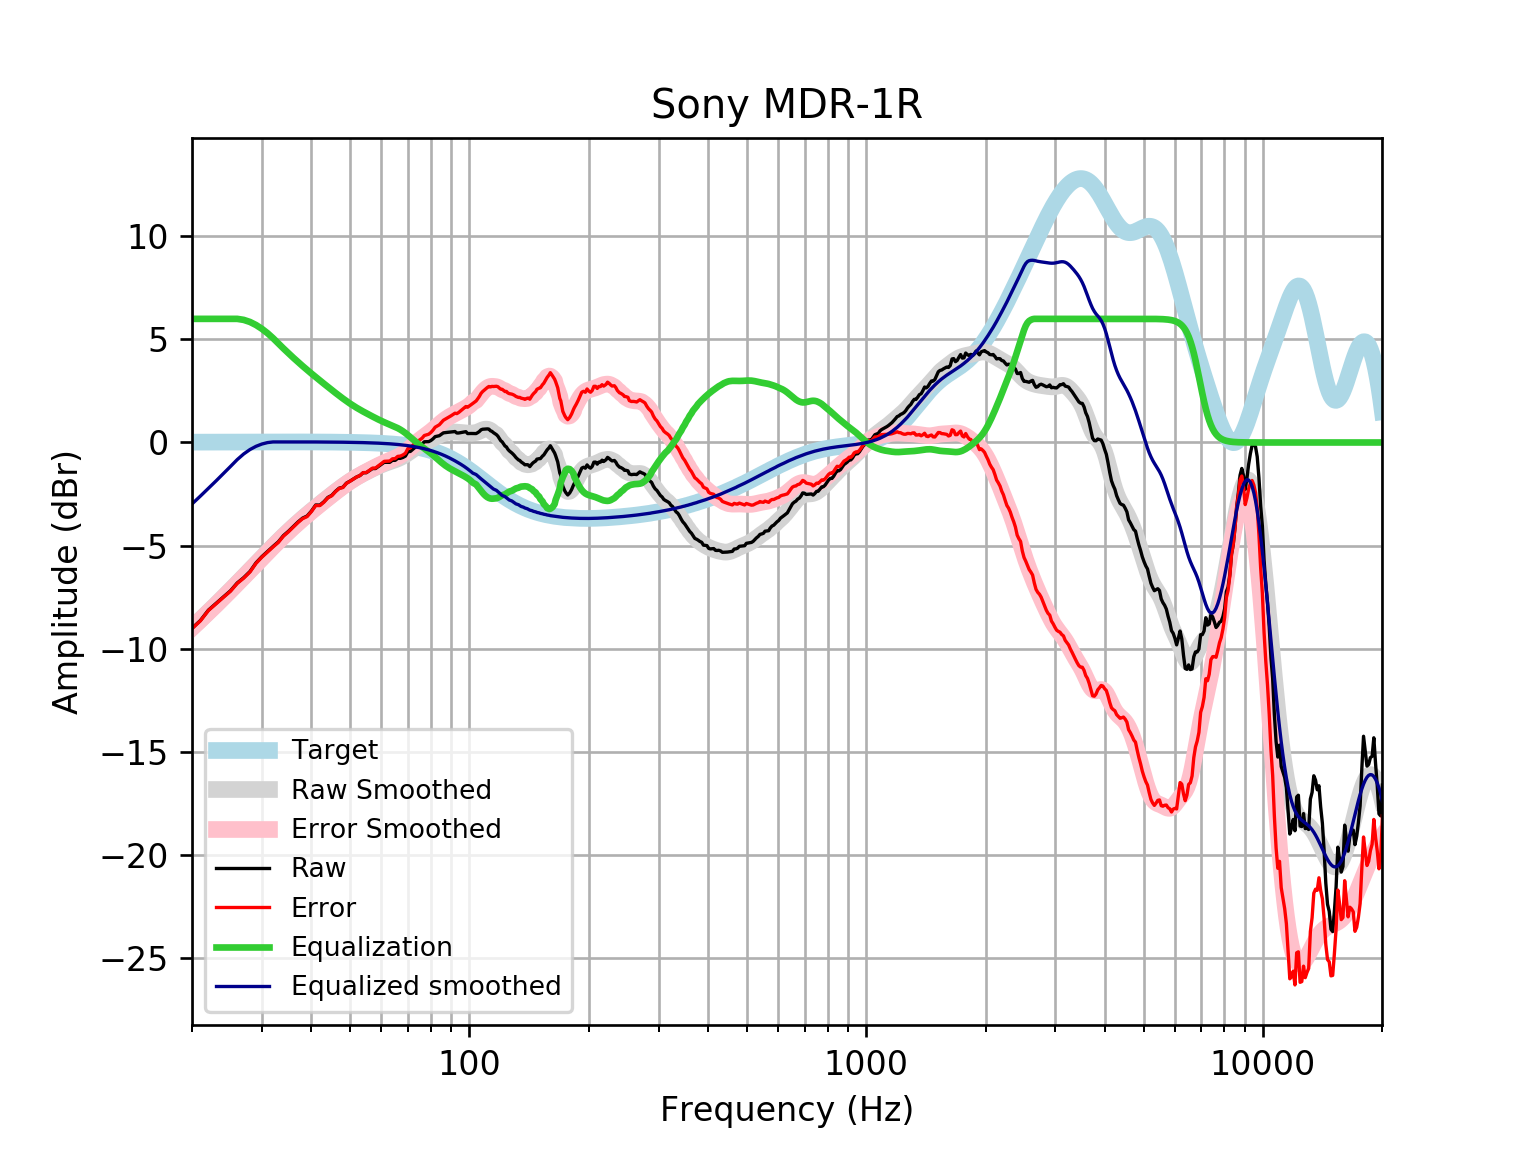

Source data for this figure (header and first rows):
frequency, raw, error, smoothed, error_smoothed, equalization, equalized_raw, equalized_smoothed, target
20, -9.018, -9.034, -8.983, -9, 6, -3.018, -2.983, 0.01648
21, -8.638, -8.656, -8.6, -8.617, 6.0, -2.638, -2.6, 0.01765
22, -8.135, -8.154, -8.226, -8.245, 6, -2.135, -2.226, 0.01876
23, -7.805, -7.824, -7.862, -7.882, 6, -1.805, -1.862, 0.01983
24, -7.494, -7.515, -7.509, -7.529, 6, -1.494, -1.509, 0.02084
25, -7.198, -7.22, -7.165, -7.187, 6, -1.198, -1.165, 0.02179
26, -6.818, -6.841, -6.831, -6.854, 6, -0.8179, -0.8308, 0.02269
27, -6.558, -6.582, -6.506, -6.53, 5.951, -0.6077, -0.5557, 0.02353
28, -6.259, -6.284, -6.191, -6.216, 5.849, -0.4104, -0.3424, 0.02431
29, -5.84, -5.865, -5.886, -5.911, 5.701, -0.1388, -0.1854, 0.02502
30, -5.54, -5.565, -5.592, -5.618, 5.517, -0.02279, -0.07486, 0.02566
31, -5.289, -5.316, -5.309, -5.335, 5.304, 0.01468, -0.004865, 0.02622
32, -5.046, -5.073, -5.038, -5.065, 5.065, 0.01919, 0.02668, 0.02668
33, -4.823, -4.85, -4.781, -4.808, 4.808, -0.01487, 0.02704, 0.02704
34, -4.518, -4.546, -4.537, -4.564, 4.564, 0.04558, 0.02728, 0.02728
35, -4.309, -4.336, -4.305, -4.333, 4.333, 0.0239, 0.0274, 0.0274
36, -4.077, -4.104, -4.086, -4.114, 4.114, 0.03724, 0.02739, 0.02739
37, -3.857, -3.884, -3.879, -3.907, 3.907, 0.05006, 0.02723, 0.02723
38, -3.669, -3.696, -3.683, -3.71, 3.71, 0.04081, 0.02691, 0.02692
39, -3.569, -3.596, -3.497, -3.524, 3.524, -0.04551, 0.02643, 0.02644
40, -3.326, -3.352, -3.32, -3.346, 3.346, 0.01959, 0.02578, 0.02579
41, -3.034, -3.059, -3.15, -3.175, 3.175, 0.1418, 0.02495, 0.02496
42, -3.038, -3.062, -2.988, -3.012, 3.012, -0.02693, 0.02393, 0.02393
43, -2.876, -2.899, -2.83, -2.853, 2.853, -0.02263, 0.02272, 0.02272
44, -2.665, -2.686, -2.678, -2.7, 2.7, 0.03485, 0.0213, 0.0213
45, -2.567, -2.587, -2.531, -2.551, 2.551, -0.01671, 0.01968, 0.01967
46, -2.368, -2.386, -2.388, -2.406, 2.406, 0.03788, 0.01785, 0.01783
47, -2.214, -2.23, -2.252, -2.267, 2.267, 0.05338, 0.01579, 0.01577
48, -2.172, -2.186, -2.122, -2.135, 2.135, -0.03718, 0.0135, 0.01347
49, -1.973, -1.984, -1.999, -2.01, 2.01, 0.03703, 0.01097, 0.01094
50, -1.877, -1.886, -1.885, -1.893, 1.893, 0.01556, 0.008186, 0.008144
51, -1.773, -1.779, -1.779, -1.784, 1.784, 0.01094, 0.005126, 0.00508
52, -1.672, -1.674, -1.682, -1.684, 1.684, 0.01154, 0.001774, 0.001724
53, -1.604, -1.602, -1.593, -1.591, 1.591, -0.01338, -0.001894, -0.001946
54, -1.468, -1.463, -1.509, -1.503, 1.503, 0.03457, -0.005905, -0.005958
55, -1.467, -1.457, -1.43, -1.42, 1.42, -0.04743, -0.01029, -0.01034
56, -1.366, -1.351, -1.355, -1.34, 1.34, -0.0263, -0.01508, -0.01514
57, -1.265, -1.245, -1.282, -1.262, 1.262, -0.003153, -0.02033, -0.02038
58, -1.265, -1.239, -1.213, -1.187, 1.187, -0.07814, -0.02607, -0.02611
59, -1.164, -1.132, -1.148, -1.115, 1.115, -0.0491, -0.03234, -0.03238
60, -1.063, -1.024, -1.087, -1.047, 1.047, -0.0157, -0.03921, -0.03925
61, -0.962, -0.9152, -1.031, -0.9843, 0.9843, 0.02229, -0.04672, -0.04675
62, -0.9621, -0.9071, -0.9806, -0.9256, 0.9256, -0.03647, -0.05494, -0.05496
63, -0.9634, -0.8994, -0.9341, -0.8702, 0.8702, -0.09313, -0.06392, -0.06393
64, -0.8652, -0.7914, -0.8894, -0.8157, 0.8157, -0.04946, -0.07372, -0.07373
65, -0.868, -0.7836, -0.8434, -0.759, 0.759, -0.1091, -0.0844, -0.08441
66, -0.7697, -0.6736, -0.7928, -0.6967, 0.6967, -0.07293, -0.09604, -0.09603
67, -0.7699, -0.6612, -0.7351, -0.6264, 0.6264, -0.1435, -0.1087, -0.1087
68, -0.7268, -0.6044, -0.6689, -0.5465, 0.5465, -0.1803, -0.1224, -0.1224
69, -0.6597, -0.5225, -0.5947, -0.4574, 0.4574, -0.2023, -0.1372, -0.1372
70, -0.4482, -0.2949, -0.5141, -0.3608, 0.3608, -0.08735, -0.1533, -0.1533
71, -0.4347, -0.2641, -0.4304, -0.2598, 0.2598, -0.1749, -0.1706, -0.1706
72, -0.3321, -0.143, -0.3471, -0.1579, 0.1579, -0.1742, -0.1892, -0.1892
73, -0.2343, -0.02516, -0.2675, -0.05831, 0.05831, -0.176, -0.2092, -0.2092
74, -0.1892, 0.04137, -0.1939, 0.03665, -0.03665, -0.2258, -0.2306, -0.2305
75, -0.1234, 0.13, -0.1275, 0.126, -0.126, -0.2495, -0.2535, -0.2534
76, -0.0707, 0.2071, -0.06762, 0.2102, -0.2102, -0.2809, -0.2778, -0.2778
77, 0.03424, 0.3379, -0.01294, 0.2908, -0.2908, -0.2566, -0.3037, -0.3037
78, 0.03757, 0.3688, 0.03875, 0.37, -0.37, -0.3324, -0.3312, -0.3312
79, 0.04231, 0.4026, 0.08957, 0.4499, -0.4499, -0.4076, -0.3604, -0.3603
... 553 more rows
